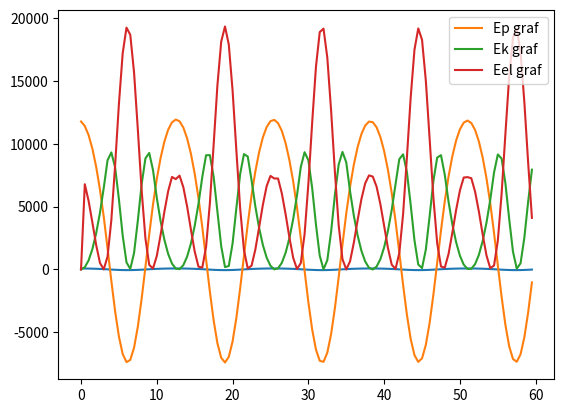

Here is the Python script that generated this plot:
import numpy as np
import matplotlib.pyplot as plt

class Bungee:
    def __init__(self,k,l,m,h,e=0,g=9.81):
        self.k=k  #konstanta rastezljivosti
        self.m=m  #masa osobe
        self.ei=e  #ekstenzija uzeta
        self.l=l  #duljina uzeta
        self.hi=h  #visina s koje osoba skace
        self.g=g  

    def motion(self,dt,vrijeme,type='o'):
        self.type=type
        self.vrijeme=vrijeme
        self.dt=dt
        self.lista_t=[]
        self.lista_x=[]
        self.lista_v=[]
        self.lista_Ep=[]
        self.lista_Ek=[]
        self.lista_Eel=[]
        self.lista_h=[self.hi]
        self.lista_ekstenzija=[self.ei]
        self.lista_ZOE=[]
        for self.t in np.arange(0,self.vrijeme,self.dt):
            if self.t==0:
                self.lista_x.append(0)
                self.lista_v.append(0)
                self.lista_t.append(self.t)
                self.lista_Ep.append(self.m*self.g*self.hi)
                self.lista_Ek.append(0.5*self.m*(self.lista_v[0]**2))
                self.lista_Eel.append(0.5*self.k*(self.lista_ekstenzija[0]**2))
                self.Zoe=self.lista_Ep[0]-(self.lista_Ep[0]+self.lista_Ek[0]+self.lista_Eel[0])
                self.lista_ZOE.append(self.Zoe)
            else:
                self.lista_t.append(self.t)
                self.v=self.lista_v[-1]-self.g*self.dt+((self.k*self.lista_ekstenzija[-1])/self.m)*dt
                self.x=self.lista_x[-1]+self.v*self.dt
                self.h=self.lista_h[0]+self.x
                self.e=abs(self.x)-self.l
                self.Ep=self.m*self.g*self.h
                self.Ek=0.5*self.m*(self.v**2)
                self.Eel=0.5*self.k*(self.e**2)
                if self.e > 0:
                    self.lista_ekstenzija.append(self.e)
                else:
                    self.lista_ekstenzija.append(0)
                self.lista_v.append(self.v)
                self.lista_x.append(self.x)
                self.lista_h.append(self.h)
                self.lista_Ep.append(self.Ep)
                self.lista_Ek.append(self.Ek)
                self.lista_Eel.append(self.Eel)
                self.Zoe=self.lista_Ep[0]-(self.Ep+self.Ek+self.Eel)
                #print((self.Ep+self.Ek+self.Eel))
                self.lista_ZOE.append(self.Zoe)
        #print(self.lista_ZOE)        
        print(self.lista_h)
        #print(self.lista_Ep[0],self.lista_Ep[1])
        plt.plot(self.lista_t,self.lista_h)
        plt.show()
        plt.plot(self.lista_t,self.lista_Ep,label='Ep graf')
        plt.plot(self.lista_t,self.lista_Ek,label='Ek graf')
        plt.plot(self.lista_t,self.lista_Eel,label='Eel graf')
        plt.legend()
        plt.show()


b1=Bungee(6,50,15,80)
b1.motion(0.5,60)

        